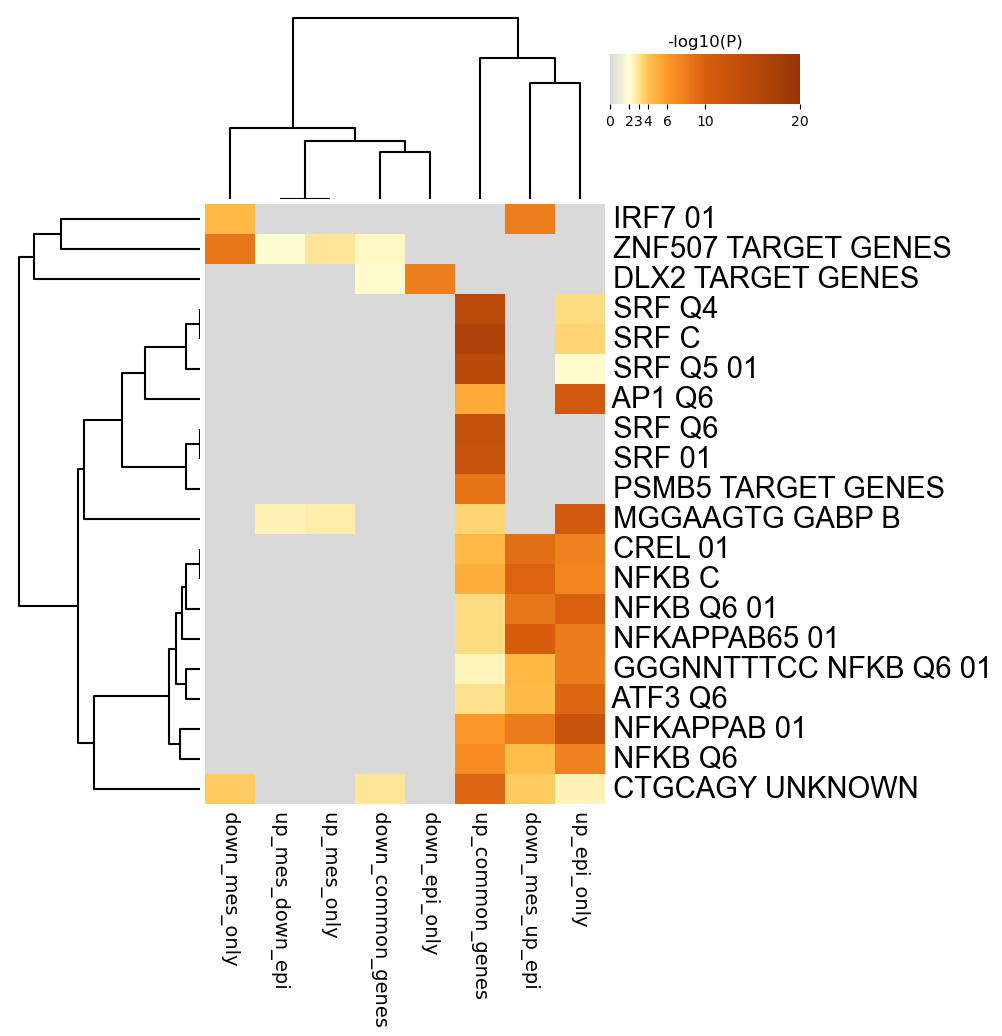

Values plotted in this chart, from the file beside it:
GO, Description, _LogP_down_common_genes, _LogP_down_epi_only, _LogP_down_mes_only, _LogP_down_mes_up_epi, _LogP_up_common_genes, _LogP_up_epi_only, _LogP_up_mes_down_epi, _LogP_up_mes_only
M12258, IRF7 01, 0.0, 0.0, -4.493, -7.862, 0.0, 0.0, 0.0, 0.0
M30333, ZNF507 TARGET GENES, -2.307, 0.0, -8.305, 0.0, 0.0, 0.0, -2.087, -2.901
M29941, DLX2 TARGET GENES, -2.153, -7.765, 0.0, 0.0, 0.0, 0.0, 0.0, 0.0
M5479, SRF Q4, 0.0, 0.0, 0.0, 0.0, -14.74, -3.243, 0.0, 0.0
M12443, SRF C, 0.0, 0.0, 0.0, 0.0, -16.49, -3.472, 0.0, 0.0
M11934, SRF Q5 01, 0.0, 0.0, 0.0, 0.0, -14.93, -2.174, 0.0, 0.0
M9431, AP1 Q6, 0.0, 0.0, 0.0, 0.0, -5.212, -10.96, 0.0, 0.0
M9364, SRF Q6, 0.0, 0.0, 0.0, 0.0, -13.03, 0.0, 0.0, 0.0
M12047, SRF 01, 0.0, 0.0, 0.0, 0.0, -12.78, 0.0, 0.0, 0.0
M30131, PSMB5 TARGET GENES, 0.0, 0.0, 0.0, 0.0, -8.579, 0.0, 0.0, 0.0
M17925, MGGAAGTG GABP B, 0.0, 0.0, 0.0, 0.0, -3.447, -11.1, -2.463, -2.611
M10143, CREL 01, 0.0, 0.0, 0.0, -8.862, -4.464, -7.654, 0.0, 0.0
M12240, NFKB C, 0.0, 0.0, 0.0, -9.622, -5.072, -7.387, 0.0, 0.0
M2549, NFKB Q6 01, 0.0, 0.0, 0.0, -8.303, -3.266, -9.887, 0.0, 0.0
M2315, NFKAPPAB65 01, 0.0, 0.0, 0.0, -10.27, -3.218, -8.068, 0.0, 0.0
M1365, GGGNNTTTCC NFKB Q6 01, 0.0, 0.0, 0.0, -4.582, -2.406, -7.943, 0.0, 0.0
M13967, ATF3 Q6, 0.0, 0.0, 0.0, -4.399, -3.081, -9.404, 0.0, 0.0
M9949, NFKAPPAB 01, 0.0, 0.0, 0.0, -7.923, -6.101, -12.92, 0.0, 0.0
M11921, NFKB Q6, 0.0, 0.0, 0.0, -4.334, -6.904, -7.629, 0.0, 0.0
M9769, CTGCAGY UNKNOWN, -2.956, 0.0, -3.779, -3.792, -9.335, -2.439, 0.0, 0.0
